4-way image classification set "split_data" from GitHub (mdtajuddin809/palm-Leaf-Disease-Detection); label vocabulary: boron deficiency, healthy, kalium, nitrogen deficiency.

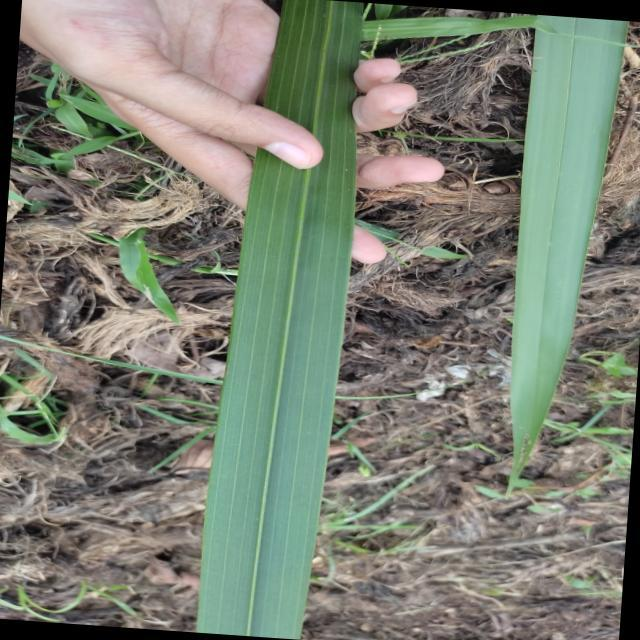
Label: healthy

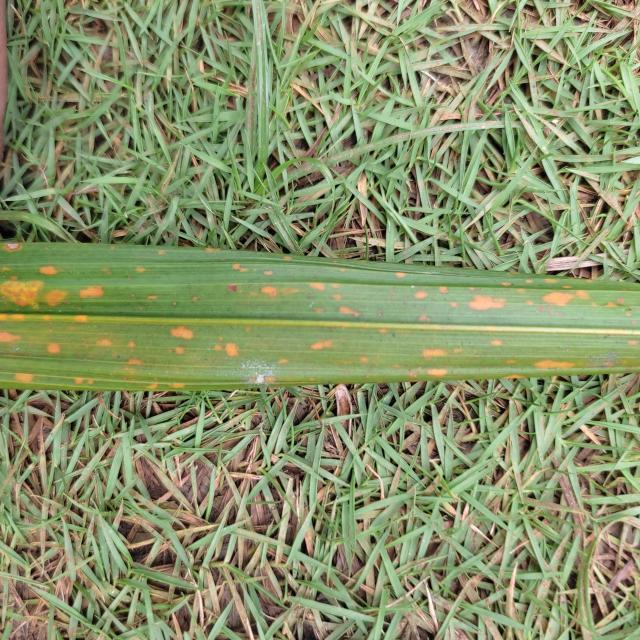
Label: kalium

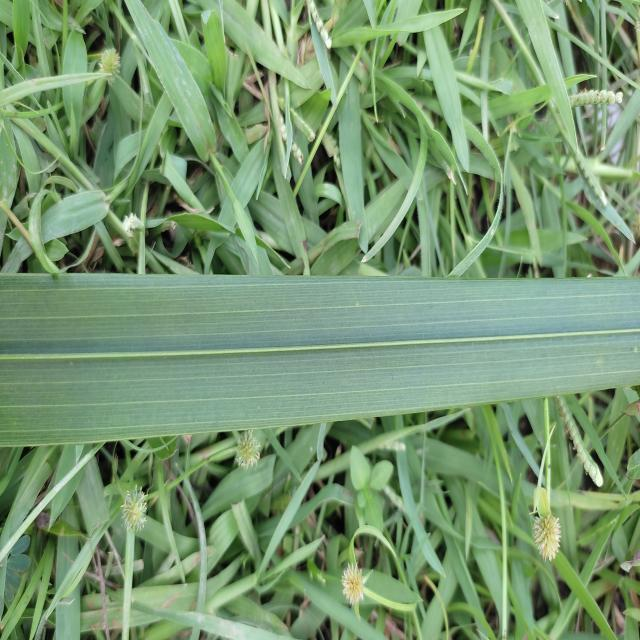
Label: healthy

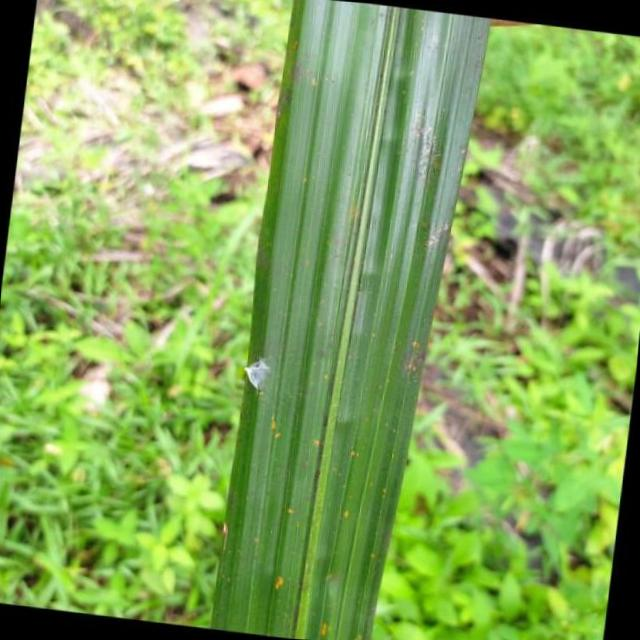
Label: kalium

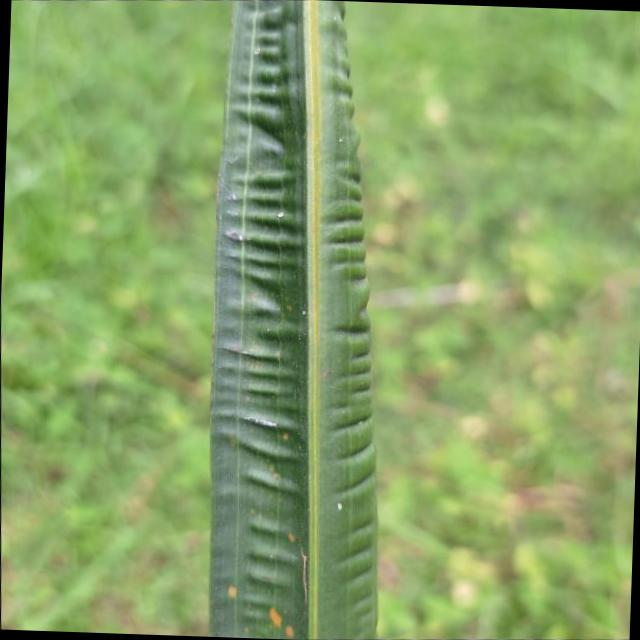
Label: boron deficiency

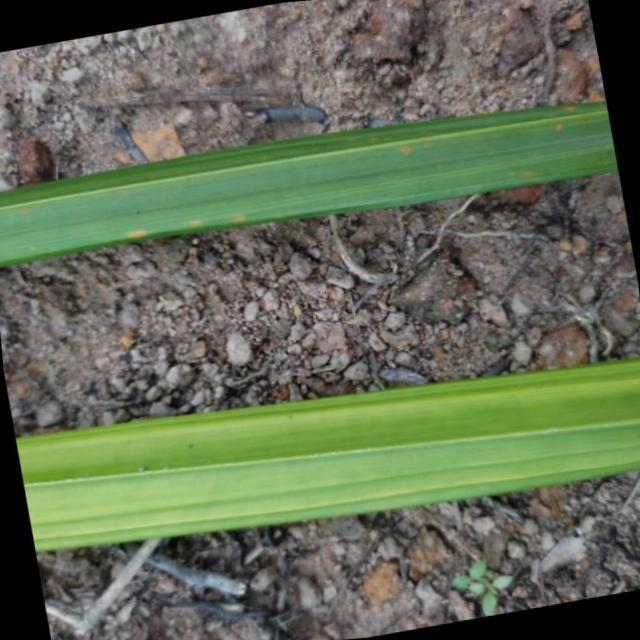
Label: nitrogen deficiency
